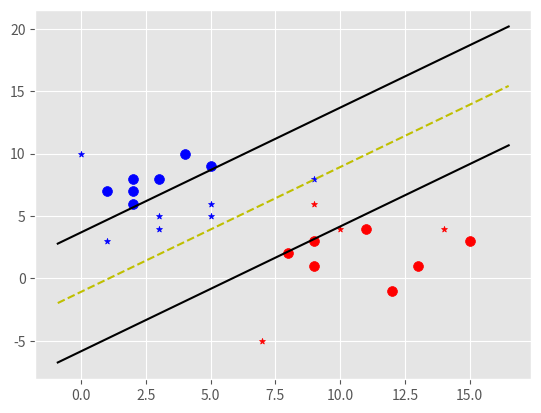

Write the Python code that produced this figure.
import numpy as np
import matplotlib.pyplot as plt
from matplotlib import style
style.use('ggplot')


class Support_Vector_Machine:
    def __init__(self, visualization=True):
        self.visualization = visualization
        self.colors = {1: 'r', -1: 'b'}
        if self.visualization:
            self.fig = plt.figure()
            self.ax = self.fig.add_subplot(1, 1, 1)

    # train
    def fit(self, data):
        self.data = data
        # {||w||: [w,b]} --> possible values of |w| and its corresponding [w,b]
        opt_dict = {}

        transforms = [[1, 1],
                      [-1, 1],
                      [-1, -1],
                      [1, -1]]

        all_data = []
        for yi in self.data:
            for featureset in self.data[yi]:
                for feature in featureset:
                    all_data.append(feature)

        self.max_feature_value = max(all_data)
        self.min_feature_value = min(all_data)
        all_data = None

        step_sizes = [self.max_feature_value * 0.1,
                      self.max_feature_value * 0.01,
                      self.max_feature_value * 0.001
                      ]

        b_range_multiple = 2

        b_multiple = 5
        latest_optimum = self.max_feature_value * 10

        for step in step_sizes:
            w = np.array([latest_optimum, latest_optimum])
            optimized = False
            while not optimized:
                for b in np.arange(-1 * (self.max_feature_value * b_range_multiple), self.max_feature_value * b_range_multiple, step * b_multiple):
                    for transformation in transforms:
                        w_t = w * transformation
                        found_option = True

                        for i in self.data:
                            for xi in self.data[i]:
                                yi = i
                                # observing the constraint 'yi(xi*w + b) >= 1'
                                if not yi * (np.dot(w_t, xi) + b) >= 1:
                                    found_option = False

                        if found_option:
                            opt_dict[np.linalg.norm(w_t)] = [w_t, b]

                if w[0] < 0:
                    optimized = True
                    print('Optimized a step')
                else:
                    w = w - step

            norms = sorted([n for n in opt_dict])

            opt_choice = opt_dict[norms[0]]
            self.w = opt_choice[0]
            self.b = opt_choice[1]
            latest_optimum = opt_choice[0][0] + step * 2

            for i in self.data:
                for xi in self.data[i]:
                    yi = i
                    print(xi, ':', yi * (np.dot(self.w, xi) + self.b))

    def predict(self, features):
            # prediction  is the sign(x.w + b)
        classification = np.sign(np.dot(np.array(features), self.w) + self.b)

        if classification != 0 and self.visualization:
            self.ax.scatter(features[0], features[1], s=20, marker='*', color=self.colors[classification])
        return classification

    def visualize(self):
        [[self.ax.scatter(x[0], x[1], s=50, color=self.colors[i]) for x in data_dict[i]] for i in data_dict]

        def hyperplane(x, w, b, v):
            return (-w[0] * x - b + v) / w[1]

        datarange = (self.min_feature_value * 0.9, self.max_feature_value * 1.1)
        hyp_x_min = datarange[0]
        hyp_x_max = datarange[1]

        # (w.x+b) = 1
        # positive support vector hyperplane
        psv1 = hyperplane(hyp_x_min, self.w, self.b, 1)
        psv2 = hyperplane(hyp_x_max, self.w, self.b, 1)
        self.ax.plot([hyp_x_min, hyp_x_max], [psv1, psv2], 'k')

        # (w.x+b) = -1
        # negative support vector hyperplane
        nsv1 = hyperplane(hyp_x_min, self.w, self.b, -1)
        nsv2 = hyperplane(hyp_x_max, self.w, self.b, -1)
        self.ax.plot([hyp_x_min, hyp_x_max], [nsv1, nsv2], 'k')

        # (w.x+b) = 0
        # positive support vector hyperplane
        db1 = hyperplane(hyp_x_min, self.w, self.b, 0)
        db2 = hyperplane(hyp_x_max, self.w, self.b, 0)
        self.ax.plot([hyp_x_min, hyp_x_max], [db1, db2], 'y--')

        plt.show()


data_dict = {-1: np.array([[1, 7],
                           [2, 8],
                           [3, 8],
                           [2, 6],
                           [5, 9],
                           [2, 7],
                           [4, 10], ]),

             1: np.array([[13, 1],
                          [12, -1],
                          [9, 3],
                          [8, 2],
                          [11, 4],
                          [9, 1],
                          [15, 3], ])}


svm = Support_Vector_Machine()
svm.fit(data=data_dict)

predict_us = [[0, 10],
              [1, 3],
              [3, 4],
              [3, 5],
              [5, 5],
              [5, 6],
              [7, -5],
              [9, 8],
              [15, 3],
              [10, 4],
              [9, 6],
              [14, 4]]

for p in predict_us:
    svm.predict(p)

svm.visualize()
